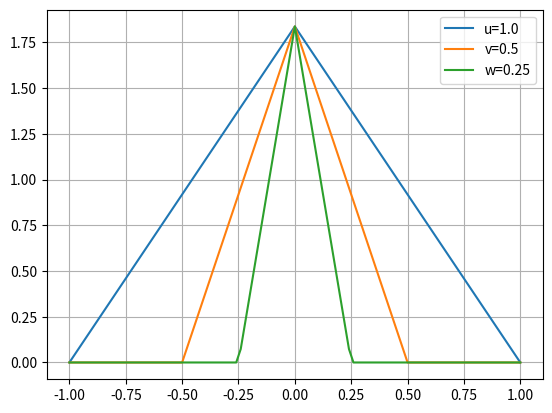

Python code for this plot:
import numpy as np

def tent(dists,sigmas):
    '''
    The legendary tent function. NOTE: distances in dists are not absolute valued.
    They can be positive and negative. Also not all the eddys provided will contribute
    to all velocity components. So you need to zero out manually the ones that dont.

    Parameters:
    -----------
      dist   : numpy.array
            Array of shape(N,3) where N is the number of eddys being considered
      sigmas : numpy.array
            Array of shape(N,3,3) where N is the number of eddys being considered,
            same shape as the usual sigma array...

                    [ [ sigma_ux,  sigma_uy,  sigma_uz ],
                      [ sigma_vx,  sigma_vy,  sigma_vz ],
                      [ sigma_wx,  sigma_wy,  sigma_wz ] ]

    Returns:
    --------
        fx : numpy.arrray
            Array of shape(N,3) of the fluctuation contributions for each of the N
            eddys for the 3 velocity fluctuation components.
    '''

    shape = (dists.shape[0],1)

    #Individual f(x) 'tent' functions for each contributing point
    fxx = np.sqrt(1.5)*(1.0-np.abs(np.reshape(dists[:,0],shape))/sigmas[:,:,0])
    fxy = np.sqrt(1.5)*(1.0-np.abs(np.reshape(dists[:,1],shape))/sigmas[:,:,1])
    fxz = np.sqrt(1.5)*(1.0-np.abs(np.reshape(dists[:,2],shape))/sigmas[:,:,2])

    np.clip(fxx,0.0,None,out=fxx)
    np.clip(fxy,0.0,None,out=fxy)
    np.clip(fxz,0.0,None,out=fxz)

    #Total f(x) from each contributing point
    return fxx*fxy*fxz

if __name__ == '__main__':

    nsig = 101
    u_length_scale = 1.0
    v_length_scale = 0.5
    w_length_scale = 0.25
    sigs = np.empty((nsig,3))
    line = np.linspace(-u_length_scale,u_length_scale,nsig)
    for ii,i in enumerate(line):
        dists = np.array([[i,0,0]])
        sigmas= np.zeros((1,3,3))
        sigmas[:,0,:] = u_length_scale
        sigmas[:,1,:] = v_length_scale
        sigmas[:,2,:] = w_length_scale
        sigs[ii,:] = tent(dists,sigmas)[0]

    import matplotlib.pyplot as plt
    lo = plt.plot(line,sigs)
    plt.legend(lo, (f'u={u_length_scale}', f'v={v_length_scale}', f'w={w_length_scale}'))
    plt.grid()
    plt.show()
